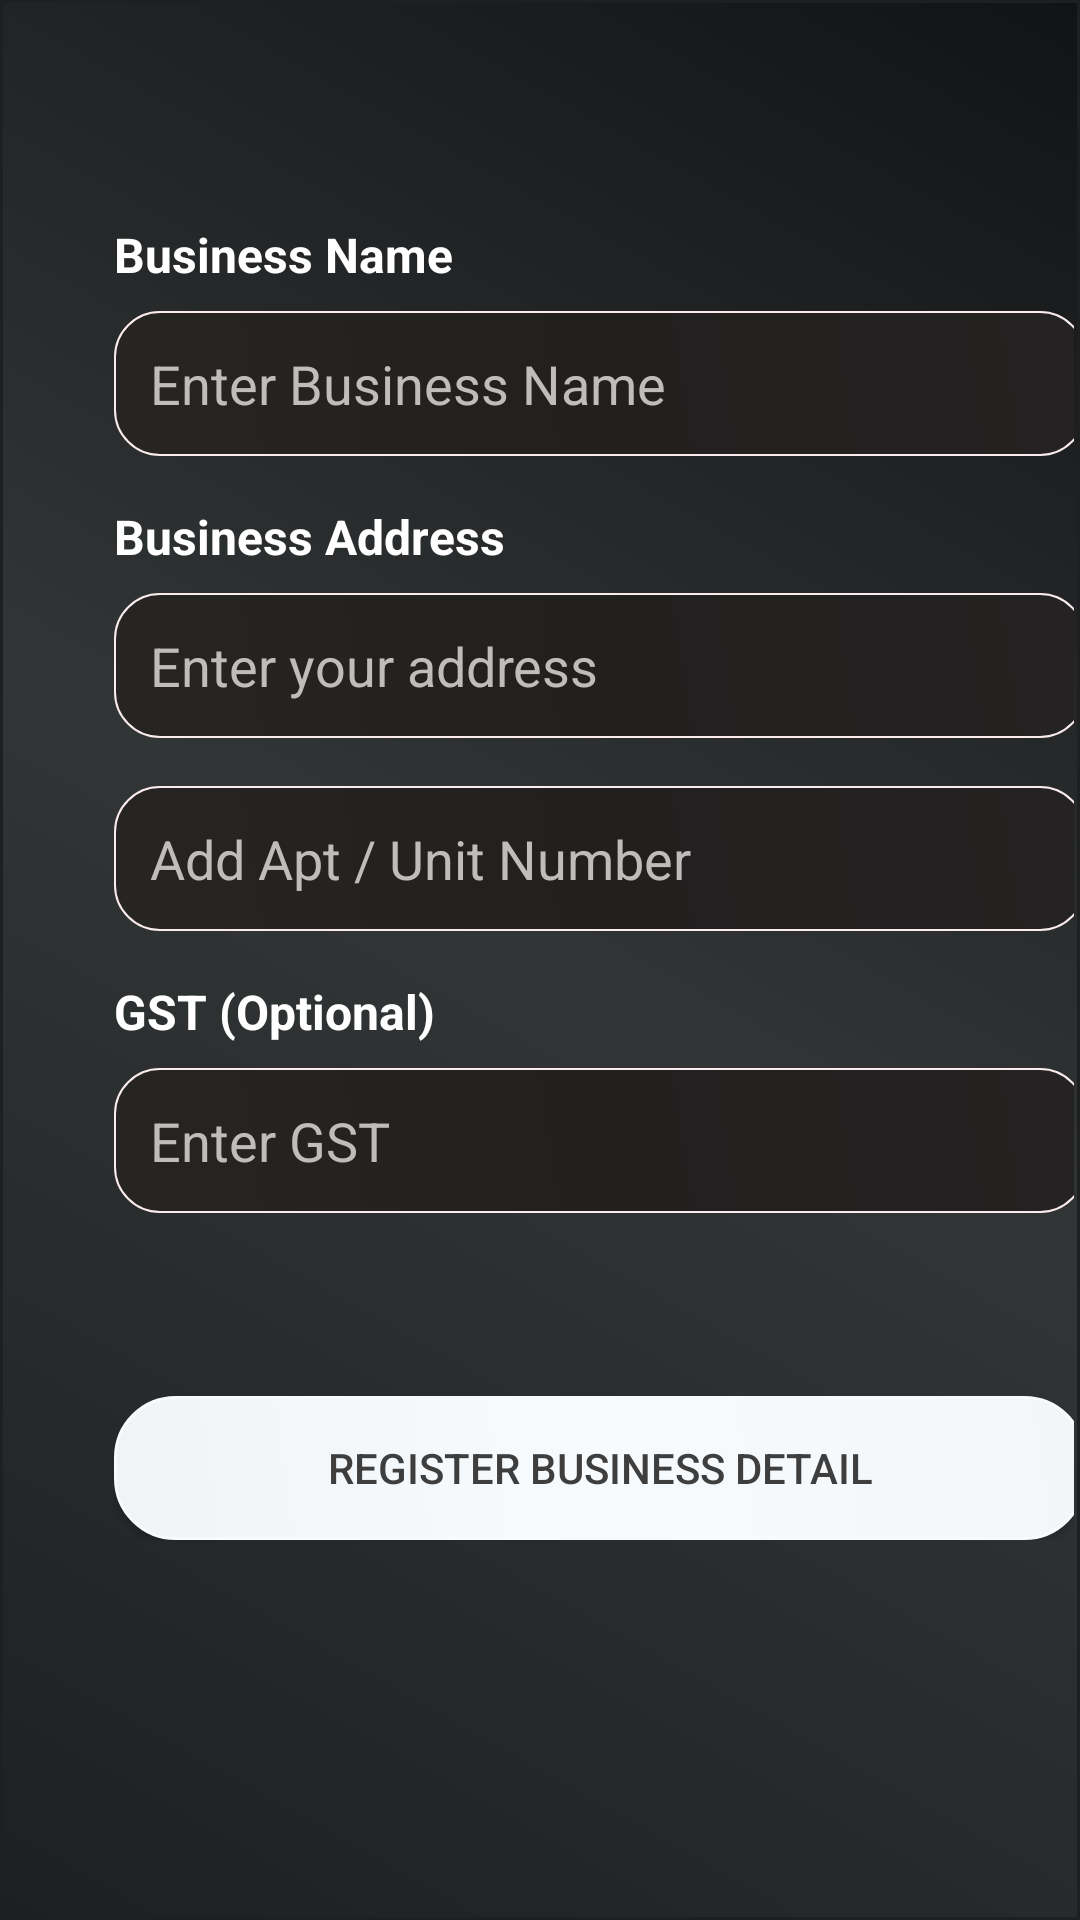

Android layout source for this screen:
<!-- AndroidManifest.xml: application theme Theme.AppCompat.Light.NoActionBar -->
<!-- res/layout/activity_register_business.xml -->
<?xml version="1.0" encoding="utf-8"?>
<androidx.constraintlayout.widget.ConstraintLayout
    xmlns:android="http://schemas.android.com/apk/res/android"
    xmlns:app="http://schemas.android.com/apk/res-auto"
    xmlns:tools="http://schemas.android.com/tools"
    android:layout_width="match_parent"
    android:layout_height="match_parent"
    android:background="@drawable/bg_gradient"
    tools:context="com.example.easy_tiffin.ui.Register_business">

    <androidx.appcompat.widget.Toolbar
        android:id="@+id/toolbar"
        android:layout_width="0dp"
        android:layout_height="?attr/actionBarSize"
        android:elevation="4dp"
        android:minHeight="?attr/actionBarSize"
        android:theme="?attr/actionBarTheme"
        app:layout_constraintEnd_toEndOf="parent"
        app:layout_constraintStart_toStartOf="parent"
        app:layout_constraintTop_toTopOf="parent">

        <ImageView
            android:id="@+id/imageViewBack"
            android:layout_width="wrap_content"
            android:layout_height="wrap_content"
            android:layout_gravity="start"
            android:contentDescription="Back"
            android:paddingStart="16dp"
            android:paddingEnd="16dp"
            android:visibility="visible"
            app:srcCompat="@drawable/baseline_arrow_back_24"
            tools:layout_editor_absoluteX="16dp"
            tools:layout_editor_absoluteY="32dp"
            tools:srcCompat="@drawable/baseline_arrow_back_24" />
    </androidx.appcompat.widget.Toolbar>

    <ScrollView
        android:layout_width="0dp"
        android:layout_height="0dp"
        android:fillViewport="true"
        app:layout_constraintBottom_toBottomOf="parent"
        app:layout_constraintEnd_toEndOf="parent"
        app:layout_constraintStart_toStartOf="parent"
        app:layout_constraintTop_toBottomOf="@id/toolbar">

        <LinearLayout
            android:layout_width="match_parent"
            android:layout_height="wrap_content"
            android:layout_marginLeft="20dp"
            android:layout_marginRight="20dp"
            android:orientation="vertical"
            android:padding="16dp">

            <TextView
                android:id="@+id/textViewTitleBusinessName"
                android:layout_width="wrap_content"
                android:layout_height="wrap_content"
                android:layout_marginBottom="8dp"
                android:text="@string/business_name"
                android:textColor="@color/white"
                android:textSize="16sp"
                android:textStyle="bold" />

            <EditText
                android:id="@+id/editTextBusinessName"
                android:layout_width="match_parent"
                android:layout_height="wrap_content"
                android:layout_marginBottom="16dp"
                android:background="@drawable/round_corner"
                android:hint="@string/enter_business_name"
                android:padding="12dp"
                android:textColor="@color/edit_text_color"
                android:textColorHint="@color/edit_hint_color" />

            <TextView
                android:id="@+id/textViewTitleBusinessAddress"
                android:layout_width="wrap_content"
                android:layout_height="wrap_content"
                android:layout_marginBottom="8dp"
                android:text="@string/business_address"
                android:textColor="@color/white"
                android:textSize="16sp"
                android:textStyle="bold" />

            <AutoCompleteTextView
                android:id="@+id/autoCompleteTextViewStreet"
                android:layout_width="match_parent"
                android:layout_height="wrap_content"
                android:layout_marginBottom="16dp"
                android:autofillHints="streetAddress"
                android:background="@drawable/round_corner"
                android:hint="Enter your address"
                android:maxLines="1"
                android:padding="12dp"
                android:textColor="@color/edit_text_color"
                android:textColorHint="@color/edit_hint_color" />

            <EditText
                android:id="@+id/apt_unit"
                android:layout_width="match_parent"
                android:layout_height="wrap_content"
                android:layout_marginBottom="16dp"
                android:autofillHints="addressCity"
                android:background="@drawable/round_corner"
                android:hint="Add Apt / Unit Number"
                android:padding="12dp"
                android:textColor="@color/edit_text_color"
                android:textColorHint="@color/edit_hint_color" />

            <TextView
                android:id="@+id/textViewTitleGST"
                android:layout_width="wrap_content"
                android:layout_height="wrap_content"
                android:layout_marginBottom="8dp"
                android:text="@string/gst_optional"
                android:textColor="@color/white"
                android:textSize="16sp"
                android:textStyle="bold" />

            <EditText
                android:id="@+id/editTextGST"
                android:layout_width="match_parent"
                android:layout_height="wrap_content"
                android:layout_marginBottom="16dp"
                android:background="@drawable/round_corner"
                android:hint="@string/enter_gst"
                android:padding="12dp"
                android:textColor="@color/edit_text_color"
                android:textColorHint="@color/edit_hint_color" />

            <RelativeLayout
                android:layout_width="match_parent"
                android:layout_height="wrap_content"
                android:layout_marginTop="45dp"
                android:gravity="center">

                <Button
                    android:id="@+id/button_Register_buisiness"
                    android:layout_width="match_parent"
                    android:layout_height="wrap_content"
                    android:background="@drawable/btn_roundcorner"

                    android:text="Register Business Detail"
                    android:textColor="@color/Button_text" />

                <ProgressBar
                    android:id="@+id/progressBar"
                    style="?android:attr/progressBarStyle"
                    android:layout_width="wrap_content"
                    android:layout_height="wrap_content"
                    android:layout_centerInParent="true"
                    android:visibility="gone" />
            </RelativeLayout>

        </LinearLayout>
    </ScrollView>
</androidx.constraintlayout.widget.ConstraintLayout>
<!-- resources referenced by this layout -->
<resources>
  <color name="Button_text">#3F3E3E</color>
  <color name="edit_hint_color">#C0BCBC</color>
  <color name="edit_text_color">#F9F6F6</color>
  <color name="white">#FFFFFFFF</color>
  <!-- drawable bg_gradient (drawable) -->
  <shape xmlns:android="http://schemas.android.com/apk/res/android">
      <corners
          android:bottomLeftRadius="0dp"
          android:bottomRightRadius="0dp"
          android:topLeftRadius="0dp"
          android:topRightRadius="0dp" />
      <padding
          android:bottom="2dp"
          android:left="2dp"
          android:right="2dp"
          android:top="2dp" />
      <gradient
          android:angle="45"
          android:centerColor="#323536"
          android:endColor="#121314"
          android:startColor="#1D1F20" />
      <stroke
          android:width="1dp"
          android:color="#1D1F20" />
  </shape>
  <!-- drawable btn_roundcorner (drawable) -->
  <layer-list xmlns:android="http://schemas.android.com/apk/res/android">
  
      
      <item>
          <shape android:shape="rectangle">
              <solid android:color="#F6F8F9" />
              <corners
                  android:bottomLeftRadius="20dp"
                  android:bottomRightRadius="20dp"
                  android:topLeftRadius="20dp"
                  android:topRightRadius="20dp" />
              <padding
                  android:bottom="2dp"
                  android:left="2dp"
                  android:right="2dp"
                  android:top="2dp" />
              <gradient
                  android:angle="45"
                  android:centerColor="#F8FBFD"
                  android:endColor="#F3F6F9"
                  android:startColor="#F1F4F6" />
              <stroke
                  android:width="1dp"
                  android:color="#F8FBFD" />
          </shape>
      </item>
  
      
      <item android:id="@android:id/background">
          <ripple android:color="?android:attr/colorControlHighlight">
              <item android:id="@android:id/mask">
                  <shape android:shape="rectangle">
                      <solid android:color="#F0EDF9" />
                      <corners
                          android:bottomLeftRadius="20dp"
                          android:bottomRightRadius="20dp"
                          android:topLeftRadius="20dp"
                          android:topRightRadius="20dp" />
                  </shape>
              </item>
          </ripple>
      </item>
  
  </layer-list>
  <!-- drawable round_corner (drawable) -->
  <?xml version="1.0" encoding="utf-8"?>
  <shape xmlns:android="http://schemas.android.com/apk/res/android">
      <solid android:color="#3f5063" />
      <corners
          android:bottomLeftRadius="15dp"
          android:bottomRightRadius="15dp"
          android:topLeftRadius="15dp"
          android:topRightRadius="15dp" />
      <padding
          android:bottom="2dp"
          android:left="2dp"
          android:right="2dp"
          android:top="2dp" />
      <gradient
          android:angle="45"
          android:centerColor="#221F1F"
          android:endColor="#242222"
          android:startColor="#272424" />
      <stroke
          android:width="0.5dp"
          android:color="#FAECEC" />
  </shape>
  <string name="business_address">Business Address</string>
  <string name="business_name">Business Name</string>
  <string name="enter_business_name">Enter Business Name</string>
  <string name="enter_gst">Enter GST</string>
  <string name="gst_optional">GST (Optional)</string>
</resources>
